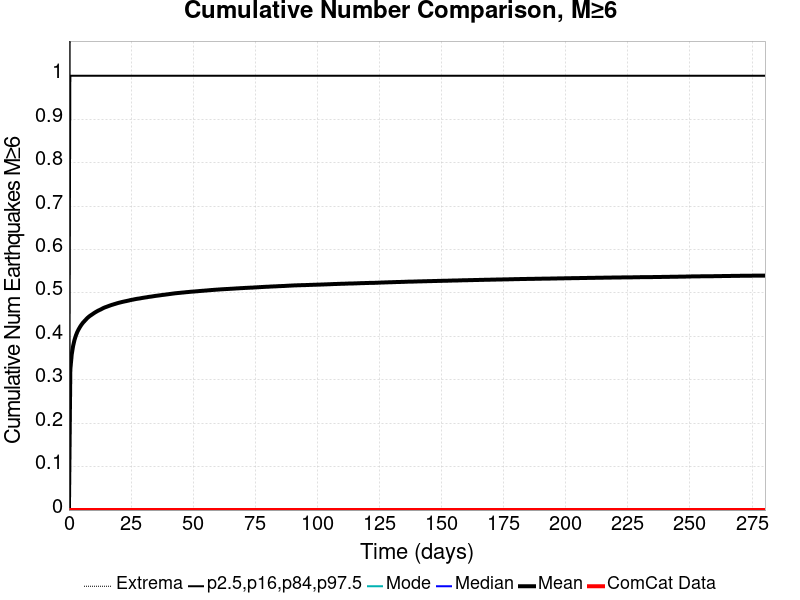

Values plotted in this chart, from the file beside it:
Time (days), ComCat Data, Simulation Mean, Simulation Median, Simulation Mode, Simulation Minimum, Simulation Maximum, 2.5 %-ile, 16 %-ile, 84 %-ile, 97.5 %-ile
0.0, 0.0, 0.0, 0.0, 0.0, 0.0, 0.0, 0.0, 0.0, 0.0, 0.0
0.5616, 0.0, 0.3234, 0.0, 0.0, 0.0, 6.0, 0.0, 0.0, 1.0, 2.0
1.123, 0.0, 0.3587, 0.0, 0.0, 0.0, 7.0, 0.0, 0.0, 1.0, 2.0
1.685, 0.0, 0.378, 0.0, 0.0, 0.0, 7.0, 0.0, 0.0, 1.0, 2.0
2.246, 0.0, 0.3919, 0.0, 0.0, 0.0, 7.0, 0.0, 0.0, 1.0, 2.0
2.808, 0.0, 0.4021, 0.0, 0.0, 0.0, 7.0, 0.0, 0.0, 1.0, 2.0
3.369, 0.0, 0.4102, 0.0, 0.0, 0.0, 7.0, 0.0, 0.0, 1.0, 2.0
3.931, 0.0, 0.4165, 0.0, 0.0, 0.0, 7.0, 0.0, 0.0, 1.0, 2.0
4.492, 0.0, 0.422, 0.0, 0.0, 0.0, 7.0, 0.0, 0.0, 1.0, 2.0
5.054, 0.0, 0.4269, 0.0, 0.0, 0.0, 7.0, 0.0, 0.0, 1.0, 2.0
5.616, 0.0, 0.4312, 0.0, 0.0, 0.0, 7.0, 0.0, 0.0, 1.0, 2.0
6.177, 0.0, 0.4347, 0.0, 0.0, 0.0, 7.0, 0.0, 0.0, 1.0, 2.0
6.739, 0.0, 0.4381, 0.0, 0.0, 0.0, 7.0, 0.0, 0.0, 1.0, 2.0
7.3, 0.0, 0.4416, 0.0, 0.0, 0.0, 7.0, 0.0, 0.0, 1.0, 2.0
7.862, 0.0, 0.4445, 0.0, 0.0, 0.0, 7.0, 0.0, 0.0, 1.0, 2.0
8.423, 0.0, 0.447, 0.0, 0.0, 0.0, 7.0, 0.0, 0.0, 1.0, 2.0
8.985, 0.0, 0.4492, 0.0, 0.0, 0.0, 7.0, 0.0, 0.0, 1.0, 2.0
9.546, 0.0, 0.4513, 0.0, 0.0, 0.0, 7.0, 0.0, 0.0, 1.0, 2.0
10.11, 0.0, 0.4536, 0.0, 0.0, 0.0, 7.0, 0.0, 0.0, 1.0, 2.0
10.67, 0.0, 0.4556, 0.0, 0.0, 0.0, 7.0, 0.0, 0.0, 1.0, 2.0
11.23, 0.0, 0.4575, 0.0, 0.0, 0.0, 7.0, 0.0, 0.0, 1.0, 2.0
11.79, 0.0, 0.4592, 0.0, 0.0, 0.0, 7.0, 0.0, 0.0, 1.0, 2.0
12.35, 0.0, 0.4607, 0.0, 0.0, 0.0, 7.0, 0.0, 0.0, 1.0, 2.0
12.92, 0.0, 0.4622, 0.0, 0.0, 0.0, 7.0, 0.0, 0.0, 1.0, 2.0
13.48, 0.0, 0.464, 0.0, 0.0, 0.0, 7.0, 0.0, 0.0, 1.0, 2.0
14.04, 0.0, 0.4656, 0.0, 0.0, 0.0, 7.0, 0.0, 0.0, 1.0, 2.0
14.6, 0.0, 0.467, 0.0, 0.0, 0.0, 7.0, 0.0, 0.0, 1.0, 2.0
15.16, 0.0, 0.4681, 0.0, 0.0, 0.0, 7.0, 0.0, 0.0, 1.0, 2.0
15.72, 0.0, 0.4693, 0.0, 0.0, 0.0, 7.0, 0.0, 0.0, 1.0, 2.0
16.29, 0.0, 0.4705, 0.0, 0.0, 0.0, 7.0, 0.0, 0.0, 1.0, 2.0
16.85, 0.0, 0.4716, 0.0, 0.0, 0.0, 7.0, 0.0, 0.0, 1.0, 2.0
17.41, 0.0, 0.4727, 0.0, 0.0, 0.0, 7.0, 0.0, 0.0, 1.0, 2.0
17.97, 0.0, 0.4737, 0.0, 0.0, 0.0, 7.0, 0.0, 0.0, 1.0, 2.0
18.53, 0.0, 0.4746, 0.0, 0.0, 0.0, 7.0, 0.0, 0.0, 1.0, 2.0
19.09, 0.0, 0.4756, 0.0, 0.0, 0.0, 7.0, 0.0, 0.0, 1.0, 2.0
19.65, 0.0, 0.4766, 0.0, 0.0, 0.0, 7.0, 0.0, 0.0, 1.0, 2.0
20.22, 0.0, 0.4775, 0.0, 0.0, 0.0, 7.0, 0.0, 0.0, 1.0, 2.0
20.78, 0.0, 0.4783, 0.0, 0.0, 0.0, 7.0, 0.0, 0.0, 1.0, 2.0
21.34, 0.0, 0.4791, 0.0, 0.0, 0.0, 7.0, 0.0, 0.0, 1.0, 2.0
21.9, 0.0, 0.4798, 0.0, 0.0, 0.0, 7.0, 0.0, 0.0, 1.0, 2.0
22.46, 0.0, 0.4805, 0.0, 0.0, 0.0, 7.0, 0.0, 0.0, 1.0, 2.0
23.02, 0.0, 0.4811, 0.0, 0.0, 0.0, 7.0, 0.0, 0.0, 1.0, 2.0
23.59, 0.0, 0.4819, 0.0, 0.0, 0.0, 7.0, 0.0, 0.0, 1.0, 2.0
24.15, 0.0, 0.4826, 0.0, 0.0, 0.0, 7.0, 0.0, 0.0, 1.0, 2.0
24.71, 0.0, 0.4834, 0.0, 0.0, 0.0, 7.0, 0.0, 0.0, 1.0, 2.0
25.27, 0.0, 0.4841, 0.0, 0.0, 0.0, 7.0, 0.0, 0.0, 1.0, 2.0
25.83, 0.0, 0.4846, 0.0, 0.0, 0.0, 7.0, 0.0, 0.0, 1.0, 2.0
26.39, 0.0, 0.4853, 0.0, 0.0, 0.0, 7.0, 0.0, 0.0, 1.0, 2.0
26.95, 0.0, 0.4859, 0.0, 0.0, 0.0, 7.0, 0.0, 0.0, 1.0, 2.0
27.52, 0.0, 0.4865, 0.0, 0.0, 0.0, 7.0, 0.0, 0.0, 1.0, 2.0
28.08, 0.0, 0.4869, 0.0, 0.0, 0.0, 7.0, 0.0, 0.0, 1.0, 2.0
28.64, 0.0, 0.4874, 0.0, 0.0, 0.0, 7.0, 0.0, 0.0, 1.0, 2.0
29.2, 0.0, 0.4881, 0.0, 0.0, 0.0, 7.0, 0.0, 0.0, 1.0, 2.0
29.76, 0.0, 0.4887, 0.0, 0.0, 0.0, 7.0, 0.0, 0.0, 1.0, 2.0
30.32, 0.0, 0.4892, 0.0, 0.0, 0.0, 7.0, 0.0, 0.0, 1.0, 2.0
30.89, 0.0, 0.4897, 0.0, 0.0, 0.0, 7.0, 0.0, 0.0, 1.0, 2.0
31.45, 0.0, 0.4901, 0.0, 0.0, 0.0, 7.0, 0.0, 0.0, 1.0, 2.0
32.01, 0.0, 0.4908, 0.0, 0.0, 0.0, 7.0, 0.0, 0.0, 1.0, 2.0
32.57, 0.0, 0.4912, 0.0, 0.0, 0.0, 7.0, 0.0, 0.0, 1.0, 2.0
33.13, 0.0, 0.4916, 0.0, 0.0, 0.0, 8.0, 0.0, 0.0, 1.0, 2.0
... 440 more rows
